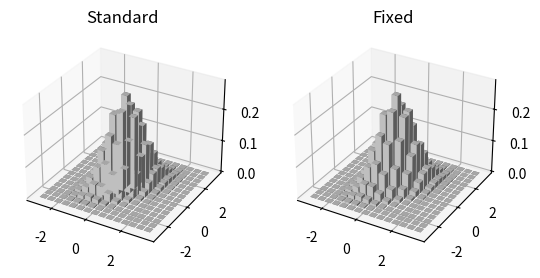

Here is the Python script that generated this plot: (Note: this script raises an exception after producing the figure.)
import numpy as np
import matplotlib.pyplot as plt
from mpl_toolkits.mplot3d import Axes3D
from scipy.stats import multivariate_normal

def sph2cart(r, theta, phi):
    '''spherical to cartesian transformation.'''
    x = r * np.sin(theta) * np.cos(phi)
    y = r * np.sin(theta) * np.sin(phi)
    z = r * np.cos(theta)
    return x, y, z

def sphview(ax):
    '''returns the camera position for 3D axes in spherical coordinates'''
    r = np.square(np.max([ax.get_xlim(), ax.get_ylim()], 1)).sum()
    theta, phi = np.radians((90-ax.elev, ax.azim))
    return r, theta, phi

def ravzip(*itr):
    '''flatten and zip arrays'''
    return zip(*map(np.ravel, itr))

#Generate data
res = 15
sl = slice(-3, 3, complex(res))
Y, X = np.mgrid[sl, sl]
grid = np.array([X, Y])
(dx,), (dy,) = 0.8*np.diff(X[0,:2]), 0.8*np.diff(Y[:2,0])

#2D Gaussian
mu = (0, 0)
covm = np.array([[ 0.8,  0.3],
                 [ 0.3,  0.5]])
rv = multivariate_normal(mu, covm)
Zg = rv.pdf(grid.transpose(1,2,0)).T

#generate the figure
fig, (ax1, ax2) = plt.subplots(1,2, subplot_kw=dict(projection='3d'))

#standard bar3d
ax1.set_title('Standard')
ax1.bar3d(X.ravel(), Y.ravel(), np.zeros(X.size), dx, dy, Zg.ravel(), '0.85')

#Fixed bar3d
ax2.set_title('Fixed')

xyz = np.array(sph2cart(*sphview(ax2)), ndmin=3).T       #camera position in xyz
zo = np.multiply([X, Y, np.zeros_like(Zg)], xyz).sum(0)  #"distance" of bars from camera
for i, (x,y,dz,o) in enumerate(ravzip(X, Y, Zg, zo)):
    pl = ax2.bar3d(x, y, 0, dx, dy, dz, '0.85')
    pl._sort_zpos = o

plt.savefig("/home/<user>/cooperate/fig/test_3d.png",bbox_inches="tight",pad_inches=0.1)
